Run: headless pygame with SDL's dummy video driver; simulated clock (each Clock.tick advances the game by its frame time, no real sleeping); random seed 0; keys injected as events and as key.get_pressed() state; mouse plan: one left click at the window centre at the start of phase 2, then a move to the lower-right quarter at the start of phase 3.
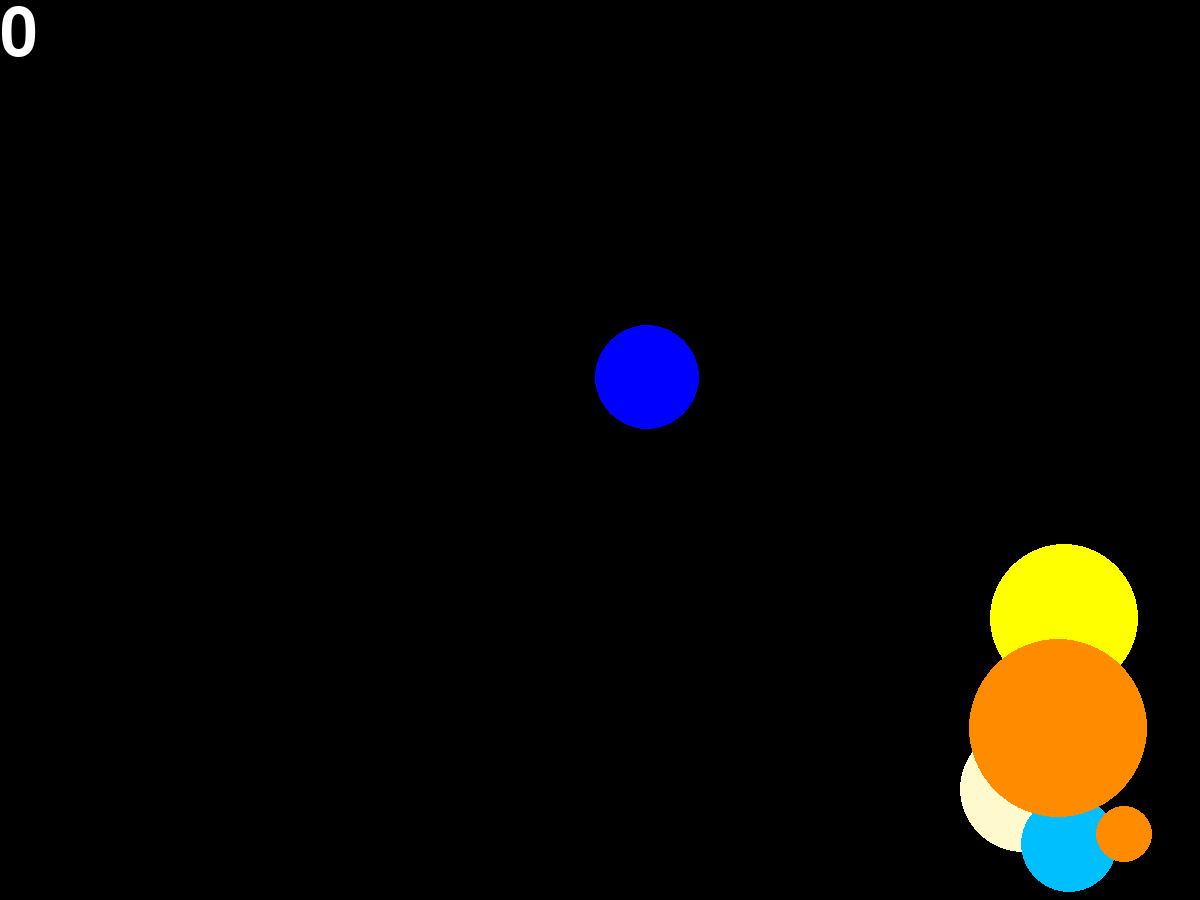
Frame 1 of 4 · flips 1–60 · no input
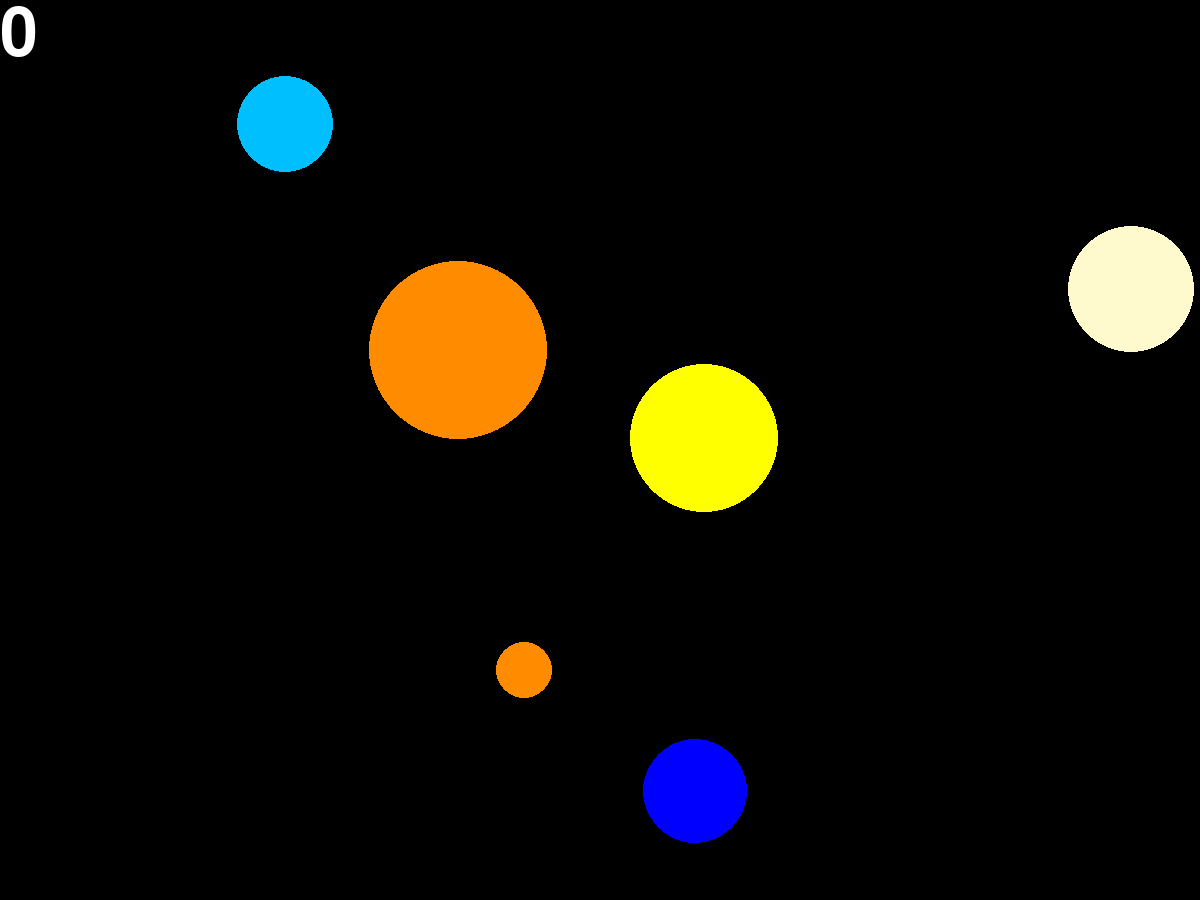
Frame 2 of 4 · flips 61–180 · clicked the window centre · tapped SPACE, RETURN · held RIGHT (→), D
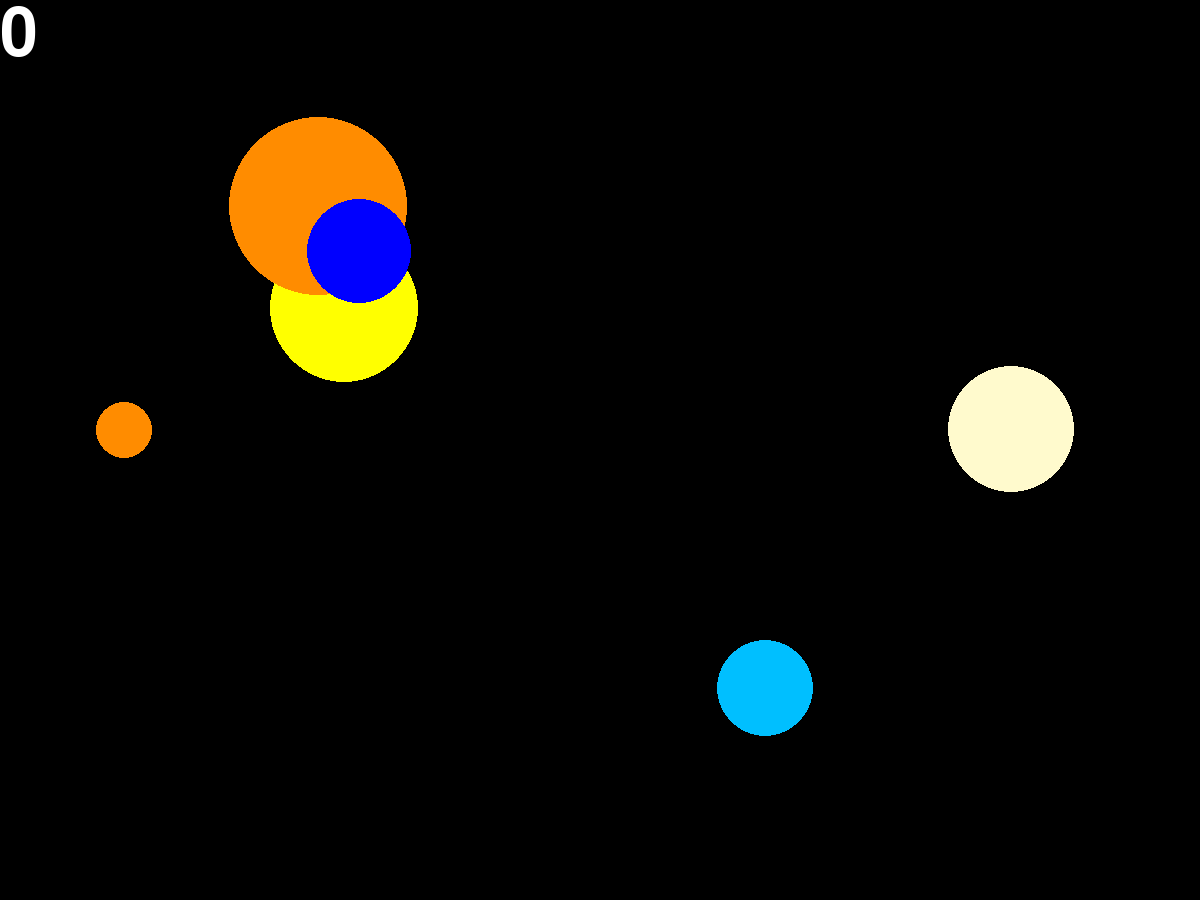
Frame 3 of 4 · flips 181–300 · moved the mouse to the lower-right quarter · held DOWN (↓), S
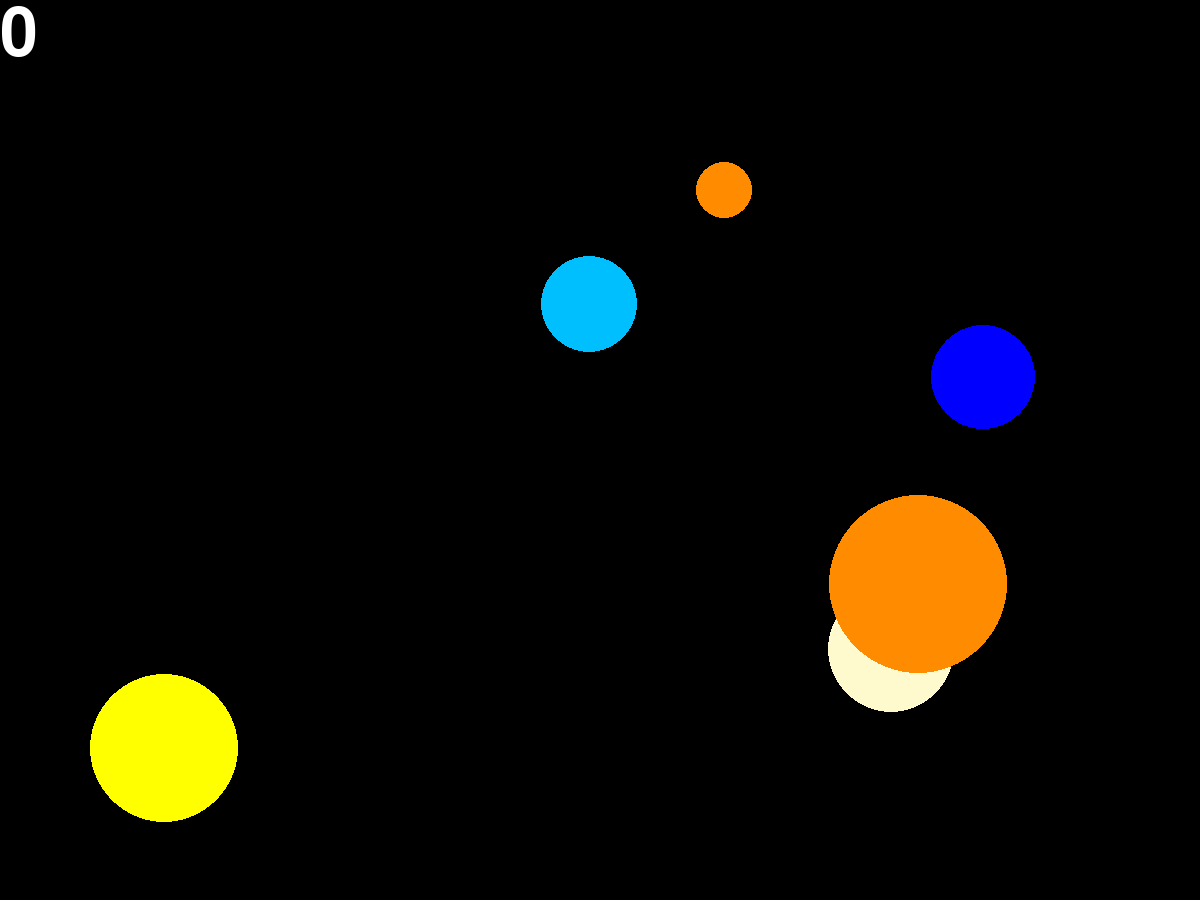
Frame 4 of 4 · flips 301–420 · held LEFT (←), A, UP (↑), W

The pygame program that drew these frames:

import pygame as p
from pygame.draw import *
from random import randint
p.init()
# VARIABLES
ping = 10
score = 0
# COLORS
red = (255, 0, 0)
blu = (0, 0, 255)
yw = (255, 255, 0)
gr = (0, 255, 0)
pi = (255, 0, 255)
cyan = (0, 255, 255)
bl = (0, 0, 0)
me = (240, 255, 240)
mel = (255, 250, 205)
sky = (0, 191, 255)
lpi = (218, 112, 214)
ora = (255, 140, 0)
w = (255, 255, 255)
COLORS = [red, blu, yw, gr, pi, cyan, bl, me, mel, sky, lpi, ora, w]
# main screen
screen = p.display.set_mode((1200, 900))


# balls
class Ball:
    def __init__(self):
        self.x = randint(100, 1100)
        self.y = randint(100, 800)
        self.r = randint(10, 100)
        self.dx = randint(1, 10)
        self.dy = randint(1, 10)
        self.color = COLORS[randint(0, 12)]

    def show(self):
        circle(screen, self.color, (self.x, self.y), self.r)

    def change_location(self):
        self.x += self.dx
        self.y += self.dy
        if self.x >= 1200 - self.r or self.x <= self.r:
            self.dx *= -1
        if self.y >= 900 - self.r or self.y <= self.r:
            self.dy *= -1
        self.show()


# score
def score_show(score):
    font = p.font.Font(None, 100)
    text = font.render(str(score), True, w)
    screen.blit(text, (0, 0))


def score_change(ev):
    global score
    (x, y) = ev.pos
    for i in range(len(many)):
        if (many[i].x - x)**2 + (many[i].y - y)**2 <= many[i].r**2:
            if score >= 10:
                score = 0
                print('here we go again')
            else:
                score += 1



# DISPLAY
a = Ball()
a.show()
b = Ball()
b.show()
c = Ball()
c.show()
d = Ball()
d.show()
e = Ball()
e.show()
f = Ball()
f.show()
many = [a, b, c, d, e, f]

######################################################
p.display.update()
clock = p.time.Clock()
finished = False

while not finished:
    clock.tick(ping)
    screen.fill(bl)
    score_show(score)
    a.change_location()
    b.change_location()
    c.change_location()
    d.change_location()
    e.change_location()
    f.change_location()

    for event in p.event.get():
        if event.type == p.QUIT:
            finished = True
        elif event.type == p.MOUSEBUTTONDOWN:
            score_change(event)

    p.display.update()

p.quit()
